Dataset: dataset_orignal (GitHub, ramyapriya/Ikea-WebScraping-Classification). Classes: beds, chairs, tables, tableware.

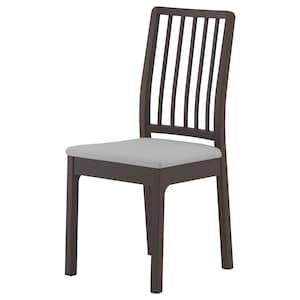
Label: chairs

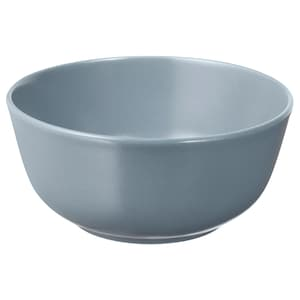
Label: tableware

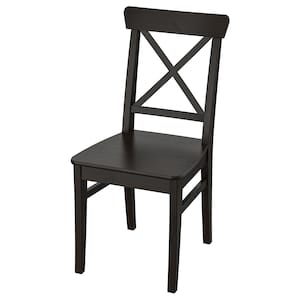
Label: chairs

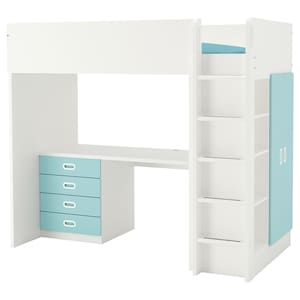
Label: beds

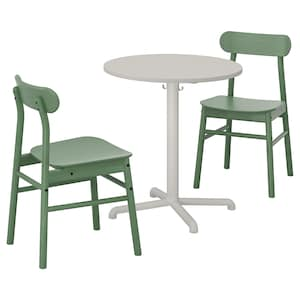
Label: tables

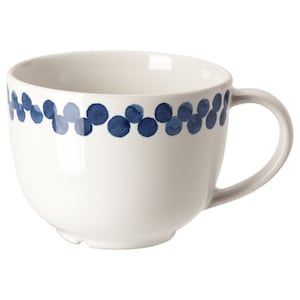
Label: tableware
